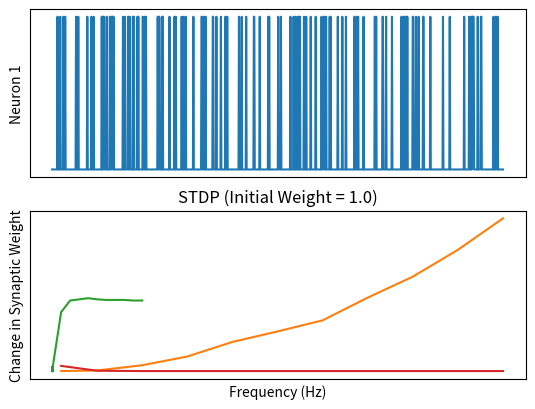

Write Python code to recreate this figure.
import numpy as np
import matplotlib.pyplot as plt
import math


class NoisyNeuron:
    def __init__(self, name=None, freq=120):
        self.name = name
        self.freq = freq
        self.spikes = None
        self.spike_count = 0

    def initialize(self, time):
        self.spikes = np.zeros(len(time))

    def create_spike_train(self):
        t_range = np.ptp(time)
        mils = t_range * 1000
        for t_point in range(len(time)):
            chance = np.random.random_sample()
            if chance < self.freq / mils:
                self.spikes[t_point] = 1.0
                self.spike_count += 1


def run_7a(time):
    # Create the two neurons
    n1 = NoisyNeuron("n1")
    n2 = NoisyNeuron("n2")

    # Create spike trains (120 Hz frequency) for the neurons
    n1.initialize(time)
    n1.create_spike_train()
    spikes1 = n1.spikes

    n2.initialize(time)
    n2.create_spike_train()
    spikes2 = n2.spikes

    # 7a Noisy Neurons
    plt.subplot(2, 1, 1, xticks=[], yticks=[], ylabel="Neuron 1")
    plt.plot(time, spikes1)

    plt.subplot(2, 1, 2, xticks=[], yticks=[], xlabel="Time", ylabel="Neuron 2")
    plt.plot(time, spikes2)

    print("Neuron 1: %d\nNeuron 2: %d" % (n1.spike_count, n2.spike_count))
    plt.show()


def run_7b(time):
    # 7b Learning
    freqs = [10, 50, 100, 150, 200, 250, 300, 350, 400, 450, 500]

    changes = []

    alpha = 0.15

    for f in freqs:
        n1 = NoisyNeuron(freq=f)
        n2 = NoisyNeuron(freq=f)

        n1.initialize(time)
        n1.create_spike_train()
        spikes1 = n1.spikes

        n2.initialize(time)
        n2.create_spike_train()
        spikes2 = n2.spikes

        w = 0.0
        for t in range(len(time)):
            w += alpha * spikes1[t] * spikes2[t]

        changes.append(w)

    plt.plot(freqs, changes)
    plt.xlabel("Frequency (Hz)")
    plt.ylabel("Change in Synaptic Weight")
    plt.title("Learning vs Frequency (Learning Rate = 0.15)")
    plt.show()


def run_7c(time):
    # 7c Wider Windows
    windows = [0, 10, 20, 30, 40, 50, 60, 70, 80, 90, 100]
    changes = []
    alpha = 0.15

    n1 = NoisyNeuron(freq=120)
    n1.initialize(time)
    n1.create_spike_train()
    spikes1 = n1.spikes
    n2 = NoisyNeuron(freq=120)
    n2.initialize(time)
    n2.create_spike_train()
    spikes2 = n2.spikes

    for w in windows:
        c = 0.0
        for t in range(len(time)):
            if spikes1[t] == 1:
                low = int(t - w / 2.0)
                high = int(t + w / 2.0)
                if t < low:
                    if sum(spikes2[0:t]) >= 1:
                        c += alpha
                elif low <= t <= high:
                    if sum(spikes2[low:high]) >= 1:
                        c += alpha
                elif t > len(time) - w / 2.0:
                    if sum(spikes2[high:len(time) - 1]) >= 1:
                        c += alpha
        changes.append(c)
    plt.plot(windows, changes)
    plt.xlabel("Window Range (ms)")
    plt.ylabel("Change in Synaptic Weight")
    plt.title("Learning vs Window Range (Learning Rate = 0.15)")
    plt.show()


def run_7d(time):
    # 7d STDP
    freqs = [10, 50, 100, 150, 200, 250, 300, 350, 400, 450, 500]
    changes = []
    for f in freqs:
        c = 1.0
        n1 = NoisyNeuron(freq=f)
        n2 = NoisyNeuron(freq=f)

        n1.initialize(time)
        n1.create_spike_train()
        spikes1 = n1.spikes

        n2.initialize(time)
        n2.create_spike_train()
        spikes2 = n2.spikes
        for t in range(len(time)):
            if spikes2[t] == 1:
                # nearest neighbor before
                if sum(spikes1[max(0, t - 5):t]) >= 1:
                    c *= 1.4
                    print("biggest ups\n")
                elif sum(spikes1[max(0, t - 10):t]) >= 1:
                    c *= 1.2
                    print("bigger ups\n")
                elif sum(spikes1[max(0, t - 20):t]) >= 1:
                    c *= 1.1
                    print("big ups\n")

                # nearest neighbor after
                if sum(spikes1[t:min(len(time) - 1, t + 5)]) >= 1:
                    c *= 0.6
                    print("biggest downs\n")
                elif sum(spikes1[t:min(len(time) - 1, t + 10)]) >= 1:
                    c *= 0.8
                    print("bigger downs\n")
                elif sum(spikes1[t:min(len(time) - 1, t + 20)]) >= 1:
                    c *= 0.9
                    print("big downs\n")
        changes.append(c)

    plt.plot(freqs, changes)
    plt.xlabel("Frequency (Hz)")
    plt.ylabel("Change in Synaptic Weight")
    plt.title("STDP (Initial Weight = 1.0)")
    plt.show()


if __name__ == "__main__":

    # Get timeframe, in seconds
    t_start = 0.0
    t_stop = 1.0
    mils = int(1000 * (t_stop - t_start))  # ensures that time step is 1 millisecond
    time = np.linspace(t_start, t_stop, num=mils, endpoint=False)

    run_7a(time)
    run_7b(time)
    run_7c(time)
    run_7d(time)
